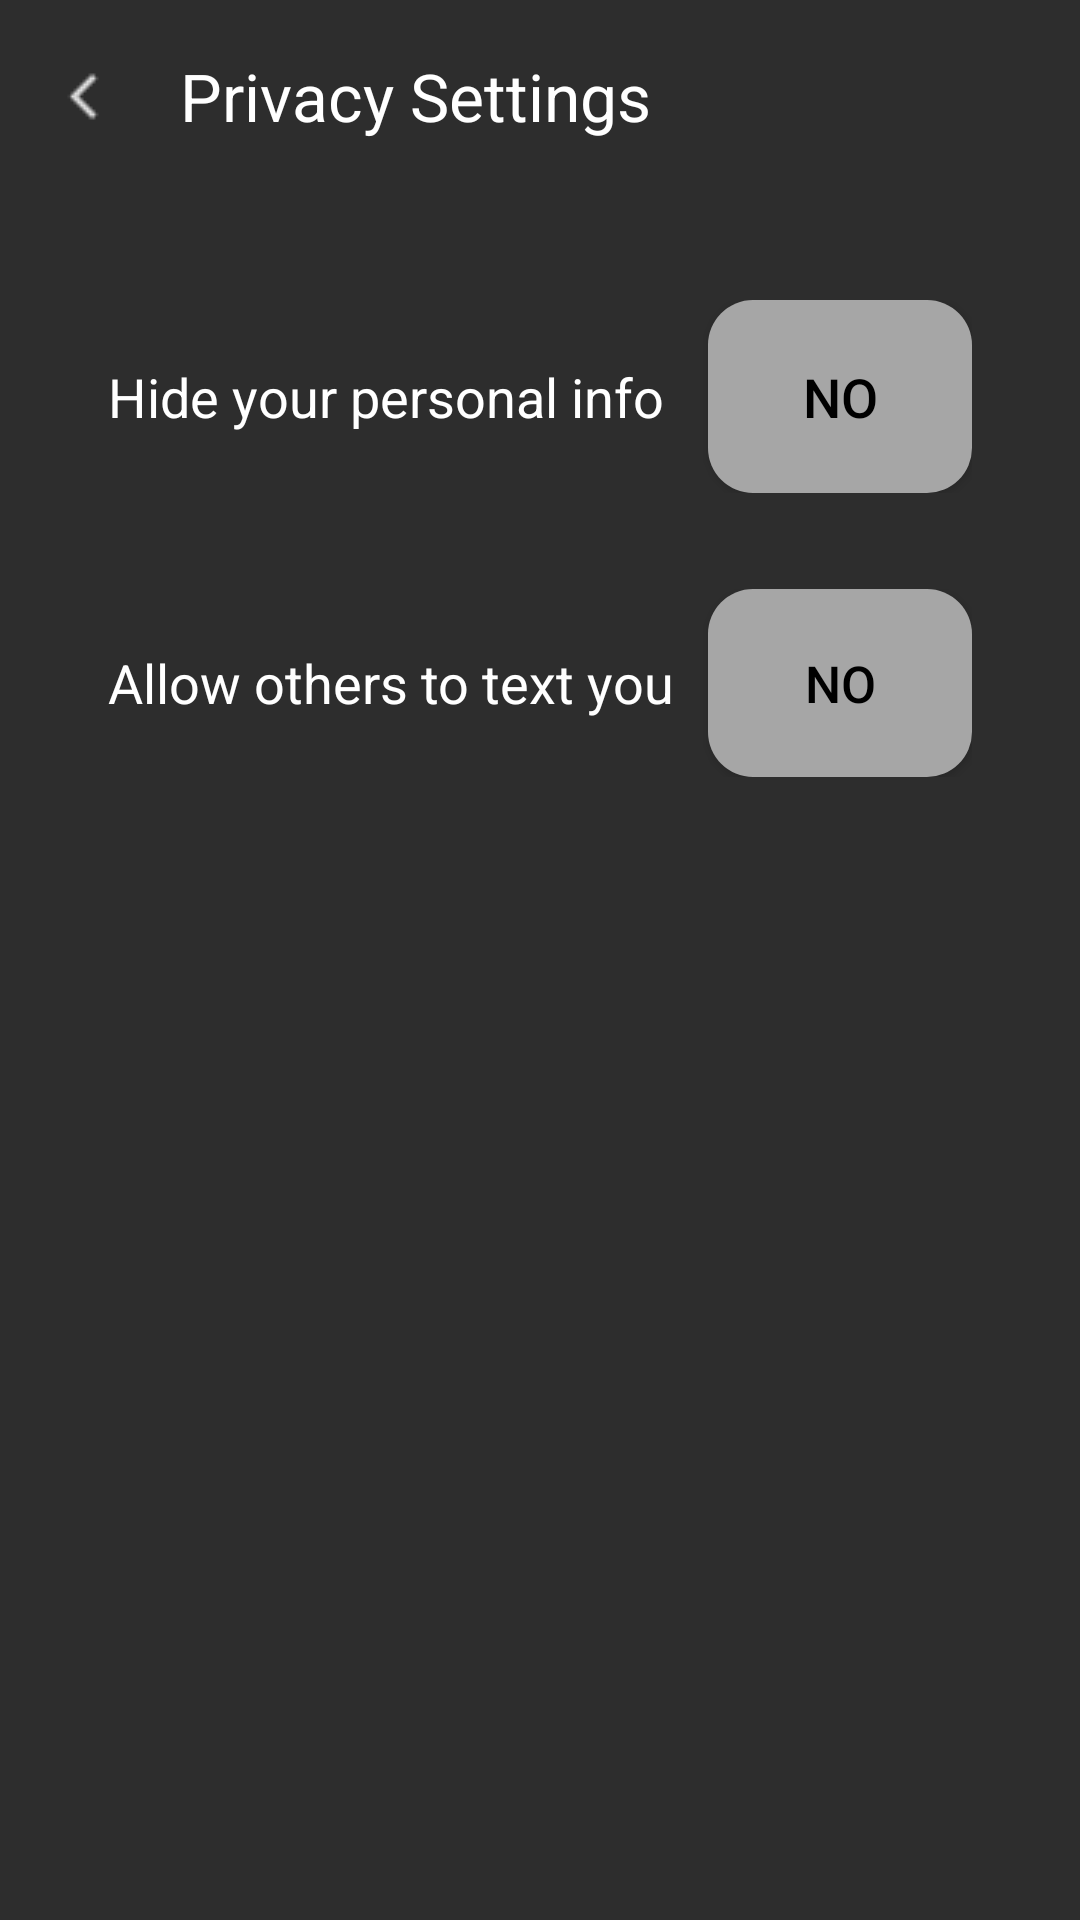

Write the Android layout XML for this screen, with the resource values it uses.
<!-- AndroidManifest.xml: application theme Theme.GoogleMap -->
<!-- res/layout/privacy_settings.xml -->
<?xml version="1.0" encoding="utf-8"?>
<LinearLayout
    xmlns:android="http://schemas.android.com/apk/res/android"
    xmlns:app="http://schemas.android.com/apk/res-auto"
    android:layout_width="match_parent"
    android:layout_height="match_parent"
    android:orientation="vertical"
    android:background="#2d2d2d"
    >

    <com.google.android.material.appbar.AppBarLayout
        android:id="@+id/about_us_app_bar"
        android:layout_width="match_parent"
        android:layout_height="wrap_content"
        android:background="#2d2d2d">

        <androidx.appcompat.widget.Toolbar
            android:id="@+id/about_us_tool_bar"
            android:layout_width="match_parent"
            android:layout_height="wrap_content"
            app:navigationIcon="@drawable/upload_goback_icon"
            app:title="Privacy Settings" />

    </com.google.android.material.appbar.AppBarLayout>

    <LinearLayout
        android:layout_width="match_parent"
        android:layout_height="wrap_content"
        android:padding="20dp"
        android:orientation="vertical"
        >


        <LinearLayout
            android:layout_width="match_parent"
            android:layout_height="wrap_content"
            android:orientation="horizontal"
            android:padding="16dp"
            >

            <TextView
                android:layout_width="wrap_content"
                android:layout_height="wrap_content"
                android:text="Hide your personal info"
                android:layout_weight="1"
                android:textColor="#ffffff"
                android:textSize="18sp"
                android:layout_gravity="center_vertical"
                android:layout_marginRight="10dp"

                />

            <ToggleButton
                android:id="@+id/toggleButton1"
                android:layout_width="wrap_content"
                android:layout_height="wrap_content"
                android:textOff="No"
                android:textOn="Yes"
                android:checked="false"
                android:paddingVertical="20dp"
                android:textSize="18dp"
                android:textColor="#000"
                android:background="@drawable/toggle_button_background"
                android:layout_gravity="end|center_vertical"
                />
        </LinearLayout>

        <LinearLayout
            android:layout_width="match_parent"
            android:layout_height="wrap_content"
            android:orientation="horizontal"
            android:padding="16dp"
            >

            <TextView
                android:layout_width="wrap_content"
                android:layout_height="wrap_content"
                android:text="Allow others to text you "
                android:layout_weight="1"
                android:textColor="#ffffff"
                android:textSize="18sp"
                android:layout_gravity="center_vertical"
                android:layout_marginRight="10dp"
                />

            <ToggleButton
                android:id="@+id/toggleButton2"
                android:layout_width="wrap_content"
                android:layout_height="wrap_content"
                android:background="@drawable/toggle_button_background"
                android:textColor="#000"
                android:paddingVertical="20dp"
                android:textSize="17dp"
                android:textOff="No"
                android:textOn="Yes"
                android:checked="false"
                android:layout_gravity="end|center_vertical"
                />
        </LinearLayout>

    </LinearLayout>


</LinearLayout>
<!-- resources referenced by this layout -->
<resources>
  <!-- drawable toggle_button_background (drawable) -->
  <?xml version="1.0" encoding="utf-8"?>
  <selector xmlns:android="http://schemas.android.com/apk/res/android">
      <item android:state_checked="true">
          <shape android:shape="rectangle">
              <corners android:radius="15dp" />
  
              <solid android:color="#E48514"/>
              <gradient
                  android:startColor="#E48514"
                  android:endColor="#E2C10F"
                  android:type="linear"/>
          </shape>
      </item>
      <item android:state_checked="false">
          <shape android:shape="rectangle">
              <corners android:radius="15dp" />
              <solid android:color="#A6A6A6"/>
          </shape>
      </item>
  </selector>
  <!-- drawable upload_goback_icon: png bitmap (drawable, 287 bytes) -->
  <style name="Theme.GoogleMap" parent="Base.Theme.GoogleMap" />
  <style name="Base.Theme.GoogleMap" parent="Theme.Material3.DayNight.NoActionBar">
          
          
          <item name="colorPrimary">@color/lavender</item>
      </style>
</resources>
